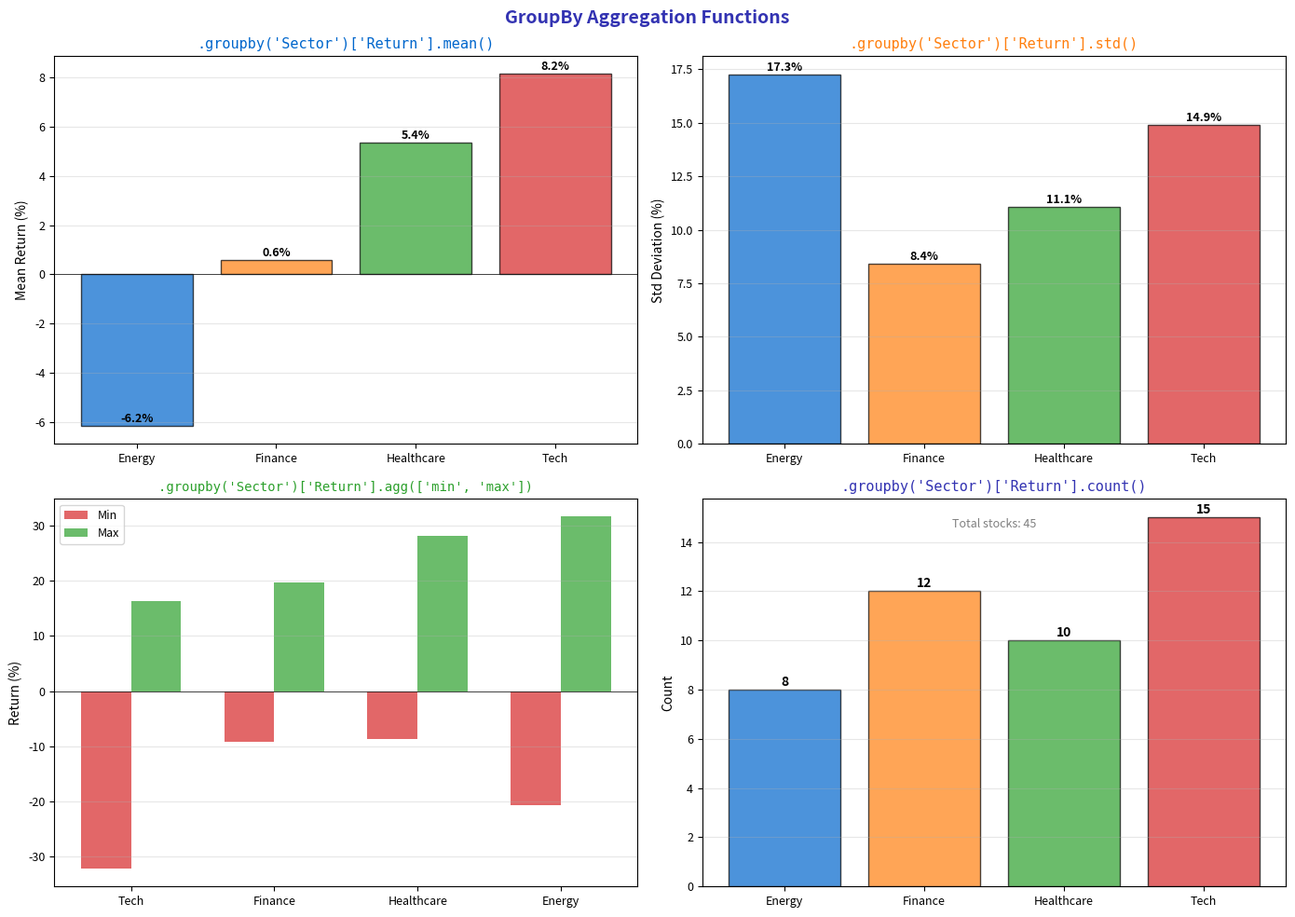

The script that saved this image: (Note: this script raises an exception after producing the figure.)
"""Aggregation Functions - Comparing different aggregation methods"""
import matplotlib.pyplot as plt
import numpy as np
import pandas as pd
from pathlib import Path

# Standard matplotlib configuration
plt.rcParams.update({
    'font.size': 10,
    'axes.labelsize': 10,
    'axes.titlesize': 11,
    'xtick.labelsize': 9,
    'ytick.labelsize': 9,
    'legend.fontsize': 9,
    'figure.figsize': (10, 6),
    'figure.dpi': 150
})

# Course colors
MLPURPLE = '#3333B2'
MLLAVENDER = '#ADADE0'
MLBLUE = '#0066CC'
MLORANGE = '#FF7F0E'
MLGREEN = '#2CA02C'
MLRED = '#D62728'

# Create sample stock data
np.random.seed(42)
sectors = ['Tech', 'Finance', 'Healthcare', 'Energy']
n_per_sector = [15, 12, 10, 8]

data = []
for sector, n in zip(sectors, n_per_sector):
    if sector == 'Tech':
        returns = np.random.normal(0.08, 0.15, n)
    elif sector == 'Finance':
        returns = np.random.normal(0.05, 0.10, n)
    elif sector == 'Healthcare':
        returns = np.random.normal(0.06, 0.12, n)
    else:
        returns = np.random.normal(0.03, 0.18, n)

    for r in returns:
        data.append({'Sector': sector, 'Return': r})

df = pd.DataFrame(data)

# Calculate various aggregations
agg_results = df.groupby('Sector')['Return'].agg(['mean', 'std', 'min', 'max', 'count'])

fig, axes = plt.subplots(2, 2, figsize=(14, 10))
fig.suptitle('GroupBy Aggregation Functions', fontsize=14, fontweight='bold', color=MLPURPLE)

# Plot 1: Mean by sector
ax1 = axes[0, 0]
colors = [MLBLUE, MLORANGE, MLGREEN, MLRED]
bars1 = ax1.bar(agg_results.index, agg_results['mean'] * 100, color=colors, alpha=0.7, edgecolor='black')
ax1.set_ylabel('Mean Return (%)', fontsize=10)
ax1.set_title(".groupby('Sector')['Return'].mean()", fontsize=11, color=MLBLUE, family='monospace')
ax1.axhline(0, color='black', linewidth=0.5)
ax1.grid(axis='y', alpha=0.3)
for bar in bars1:
    height = bar.get_height()
    ax1.annotate(f'{height:.1f}%', xy=(bar.get_x() + bar.get_width()/2, height),
                xytext=(0, 3), textcoords="offset points", ha='center', fontsize=9, fontweight='bold')

# Plot 2: Standard deviation
ax2 = axes[0, 1]
bars2 = ax2.bar(agg_results.index, agg_results['std'] * 100, color=colors, alpha=0.7, edgecolor='black')
ax2.set_ylabel('Std Deviation (%)', fontsize=10)
ax2.set_title(".groupby('Sector')['Return'].std()", fontsize=11, color=MLORANGE, family='monospace')
ax2.grid(axis='y', alpha=0.3)
for bar in bars2:
    height = bar.get_height()
    ax2.annotate(f'{height:.1f}%', xy=(bar.get_x() + bar.get_width()/2, height),
                xytext=(0, 3), textcoords="offset points", ha='center', fontsize=9, fontweight='bold')

# Plot 3: Min-Max range
ax3 = axes[1, 0]
x = np.arange(len(sectors))
width = 0.35
bars_min = ax3.bar(x - width/2, agg_results['min'] * 100, width, label='Min', color=MLRED, alpha=0.7)
bars_max = ax3.bar(x + width/2, agg_results['max'] * 100, width, label='Max', color=MLGREEN, alpha=0.7)
ax3.set_ylabel('Return (%)', fontsize=10)
ax3.set_title(".groupby('Sector')['Return'].agg(['min', 'max'])", fontsize=10, color=MLGREEN, family='monospace')
ax3.set_xticks(x)
ax3.set_xticklabels(sectors)
ax3.axhline(0, color='black', linewidth=0.5)
ax3.legend(fontsize=9)
ax3.grid(axis='y', alpha=0.3)

# Plot 4: Count
ax4 = axes[1, 1]
bars4 = ax4.bar(agg_results.index, agg_results['count'], color=colors, alpha=0.7, edgecolor='black')
ax4.set_ylabel('Count', fontsize=10)
ax4.set_title(".groupby('Sector')['Return'].count()", fontsize=11, color=MLPURPLE, family='monospace')
ax4.grid(axis='y', alpha=0.3)
for bar in bars4:
    height = bar.get_height()
    ax4.annotate(f'{int(height)}', xy=(bar.get_x() + bar.get_width()/2, height),
                xytext=(0, 3), textcoords="offset points", ha='center', fontsize=10, fontweight='bold')

# Add summary text
total = agg_results['count'].sum()
ax4.text(0.5, 0.95, f'Total stocks: {int(total)}', transform=ax4.transAxes,
         fontsize=9, va='top', ha='center', style='italic', color='gray')

plt.tight_layout()
plt.savefig(Path(__file__).parent / 'chart.pdf', dpi=300, bbox_inches='tight')
plt.close()
